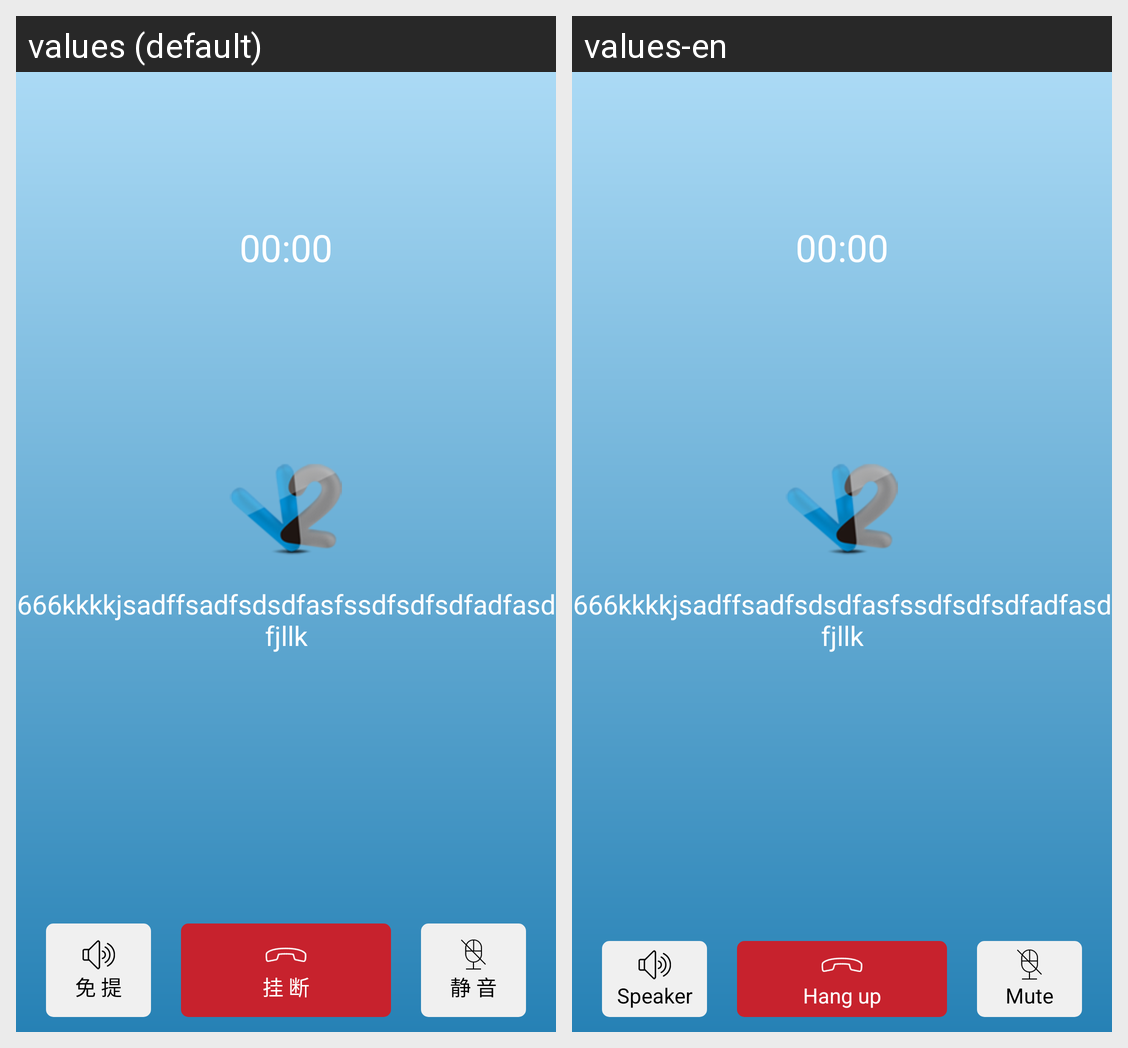

Here is an Android app screen in its default locale and in the app's own translations. Write out the translated-string differences for the strings that appear on this screen.
Android screen res/layout/fragment_conversation_outing_audio.xml rendered under 2 locales, left to right: values (default), values-en. Device: Nexus 5 (rendered at 1080×1920; each locale shown at half size, 540×960, under a caption strip naming it); theme AppTheme.
Strings drawn on this screen, with the default value and each locale's value (text and hints the layout hard-codes, and strings that could not be matched under every locale, appear in the picture but are not listed):

conversation_speaker_text
  values: 免 提
  values-en: Speaker

conversation_cancel_text
  values: 挂 断
  values-en: Hang up

conversation_mute_text
  values: 静 音
  values-en: Mute
